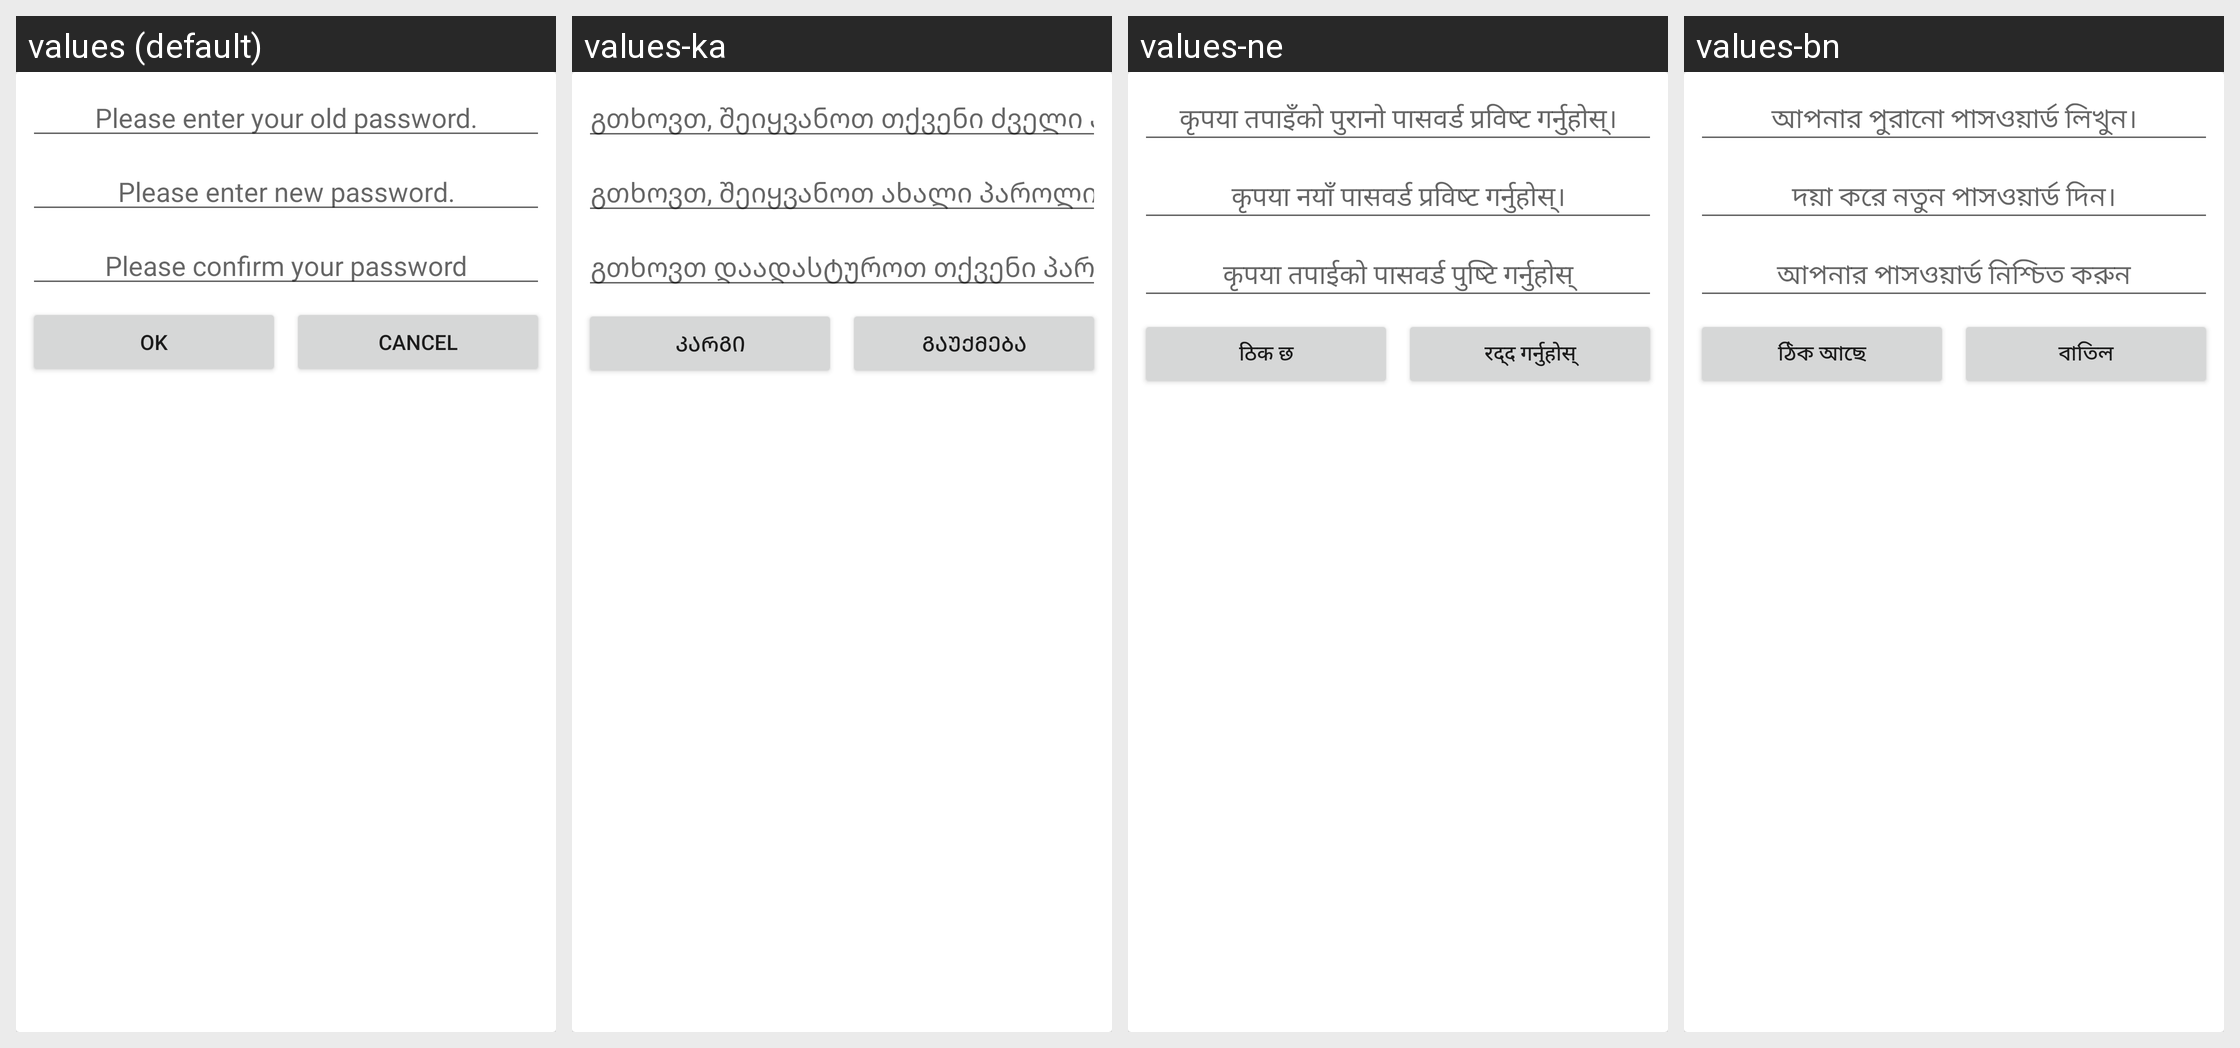

The same Android screen rendered under several of its app's locales, left to right. List the strings drawn on it with the default value and each locale's translation.
Android screen res/layout/dialog_change_admin_password.xml rendered under 4 locales, left to right: values (default), values-ka, values-ne, values-bn. Device: Nexus 5 (rendered at 1080×1920; each locale shown at half size, 540×960, under a caption strip naming it); theme AppTheme.
Other locales in the repository, not shown: values-ar-rSA, values-bg, values-de, values-el, values-es, values-fa-rIR, values-fr, values-ga, values-hi, values-hu, values-hy, values-in-rID, values-is, values-it, values-ja, values-ko, values-ms, values-nl, values-pl, values-ps, values-ro, values-ru, values-ru-rRU, values-sk, values-sv, values-tr, values-uk, values-ur-rPK, values-vi, values-zh, values-zh-rHK, values-zh-rTW.
Strings drawn on this screen, with the default value and each locale's value (text and hints the layout hard-codes, and strings that could not be matched under every locale, appear in the picture but are not listed):

enter_old_password
  values: Please enter your old password.
  values-ka: გთხოვთ, შეიყვანოთ თქვენი ძველი პაროლი.
  values-ne: कृपया तपाइँको पुरानो पासवर्ड प्रविष्ट गर्नुहोस्।
  values-bn: আপনার পুরানো পাসওয়ার্ড লিখুন।

enter_new_password
  values: Please enter new password.
  values-ka: გთხოვთ, შეიყვანოთ ახალი პაროლი.
  values-ne: कृपया नयाँ पासवर्ड प्रविष्ट गर्नुहोस्।
  values-bn: দয়া করে নতুন পাসওয়ার্ড দিন।

confirm_password
  values: Please confirm your password
  values-ka: გთხოვთ დაადასტუროთ თქვენი პაროლი
  values-ne: कृपया तपाईको पासवर्ड पुष्टि गर्नुहोस्
  values-bn: আপনার পাসওয়ার্ড নিশ্চিত করুন

ok
  values: ok
  values-ka: კარგი
  values-ne: ठिक छ
  values-bn: ঠিক আছে

cancel
  values: cancel
  values-ka: გაუქმება
  values-ne: रद्द गर्नुहोस्
  values-bn: বাতিল
